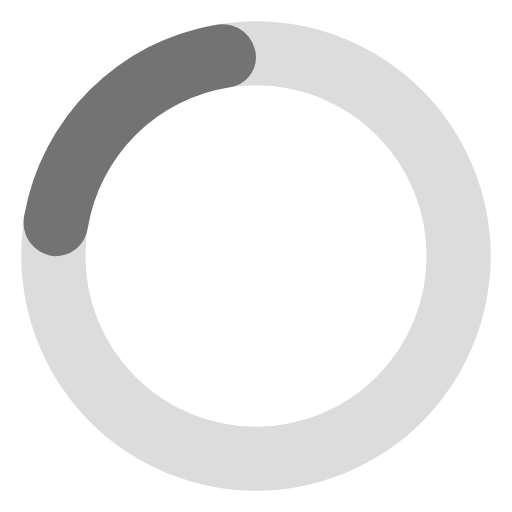
t = 0.00 s
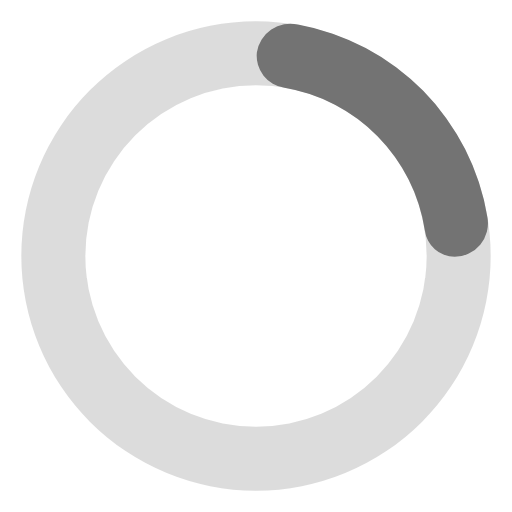
t = 0.19 s
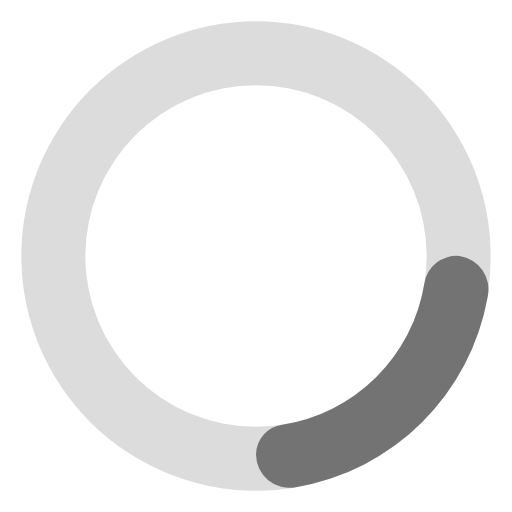
t = 0.38 s
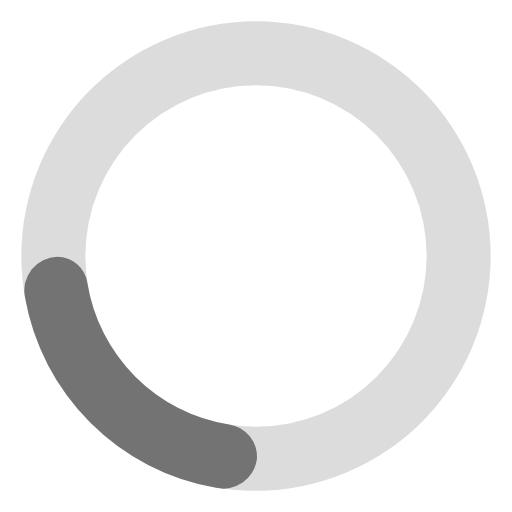
t = 0.56 s

The animated SVG that drew these frames (rendered in a browser with its animation timeline set to each time). Animation: 1 SMIL element (animateTransform=1); one cycle of 0.75 s, repeats indefinitely.

<svg xmlns="http://www.w3.org/2000/svg" version="1.1" width="32" height="32" viewBox="0 0 24 24" fill="#737373"><path d="m12 1a11 11 0 1 0 11 11 11 11 0 0 0-11-11zm0 19a8 8 0 1 1 8-8 8 8 0 0 1-8 8z" opacity=".25"/><path d="m10.14 1.16a11 11 0 0 0-9 8.92 1.59 1.59 0 0 0 1.32 1.92 1.52 1.52 0 0 0 1.65-1.3 8 8 0 0 1 6.66-6.61 1.42 1.42 0 0 0 1.23-1.4 1.57 1.57 0 0 0-1.86-1.53z"><animateTransform attributeName="transform" dur="0.75s" repeatCount="indefinite" type="rotate" values="0 12 12;360 12 12"/></path></svg>